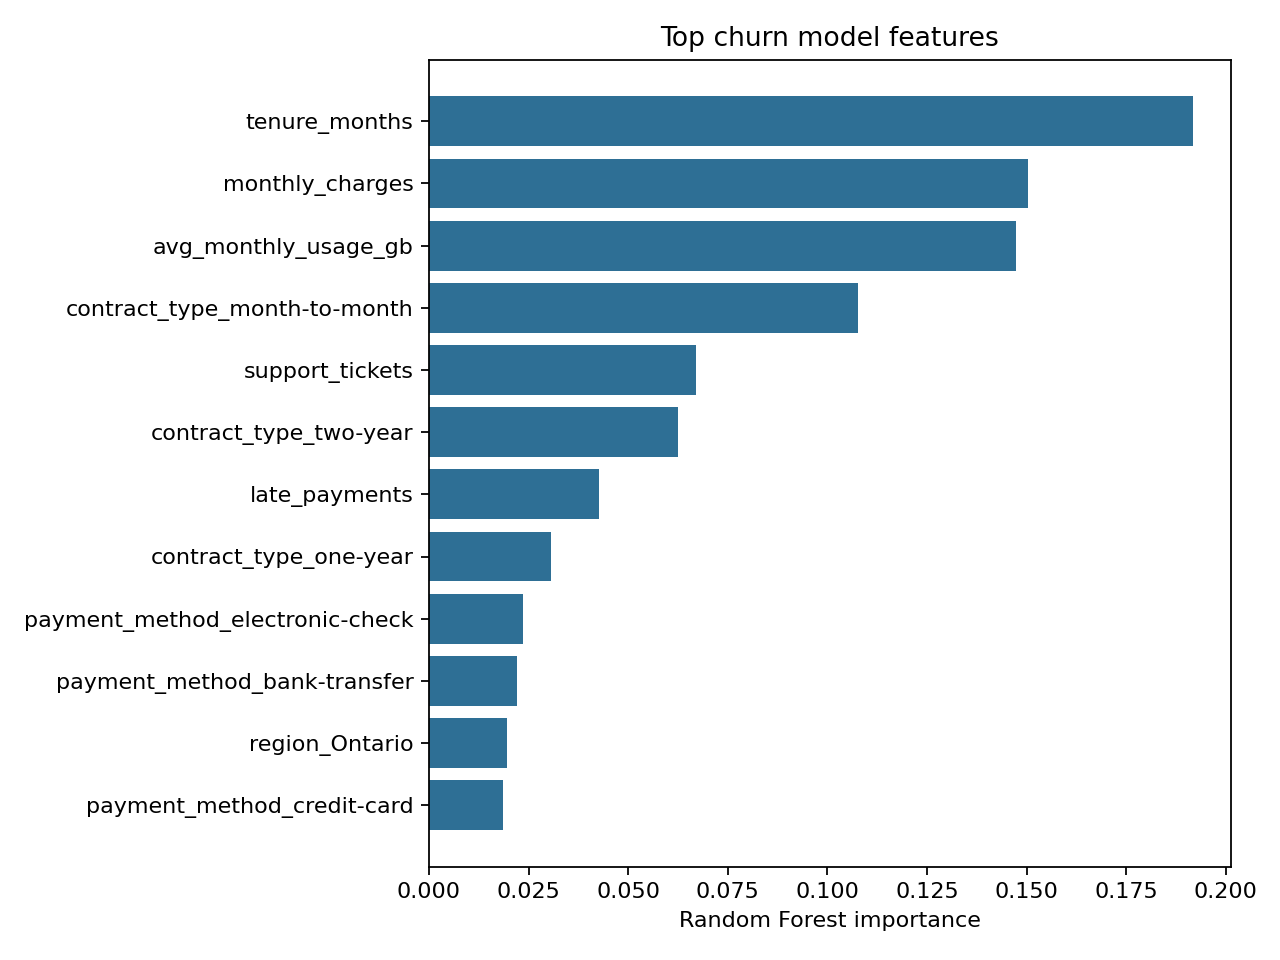

The table this chart was drawn from, first rows:
feature, importance
tenure_months, 0.1917
monthly_charges, 0.1503
avg_monthly_usage_gb, 0.1473
contract_type_month-to-month, 0.1078
support_tickets, 0.06702
contract_type_two-year, 0.0624
late_payments, 0.04273
contract_type_one-year, 0.03074
payment_method_electronic-check, 0.02367
payment_method_bank-transfer, 0.02221
region_Ontario, 0.01952
payment_method_credit-card, 0.01868
region_West, 0.01776
paperless_billing_no, 0.0163
region_Quebec, 0.0161
paperless_billing_yes, 0.01608
internet_service_dsl, 0.01347
payment_method_mailed-check, 0.01231
internet_service_fiber, 0.01167
region_Atlantic, 0.008135
internet_service_none, 0.00414
